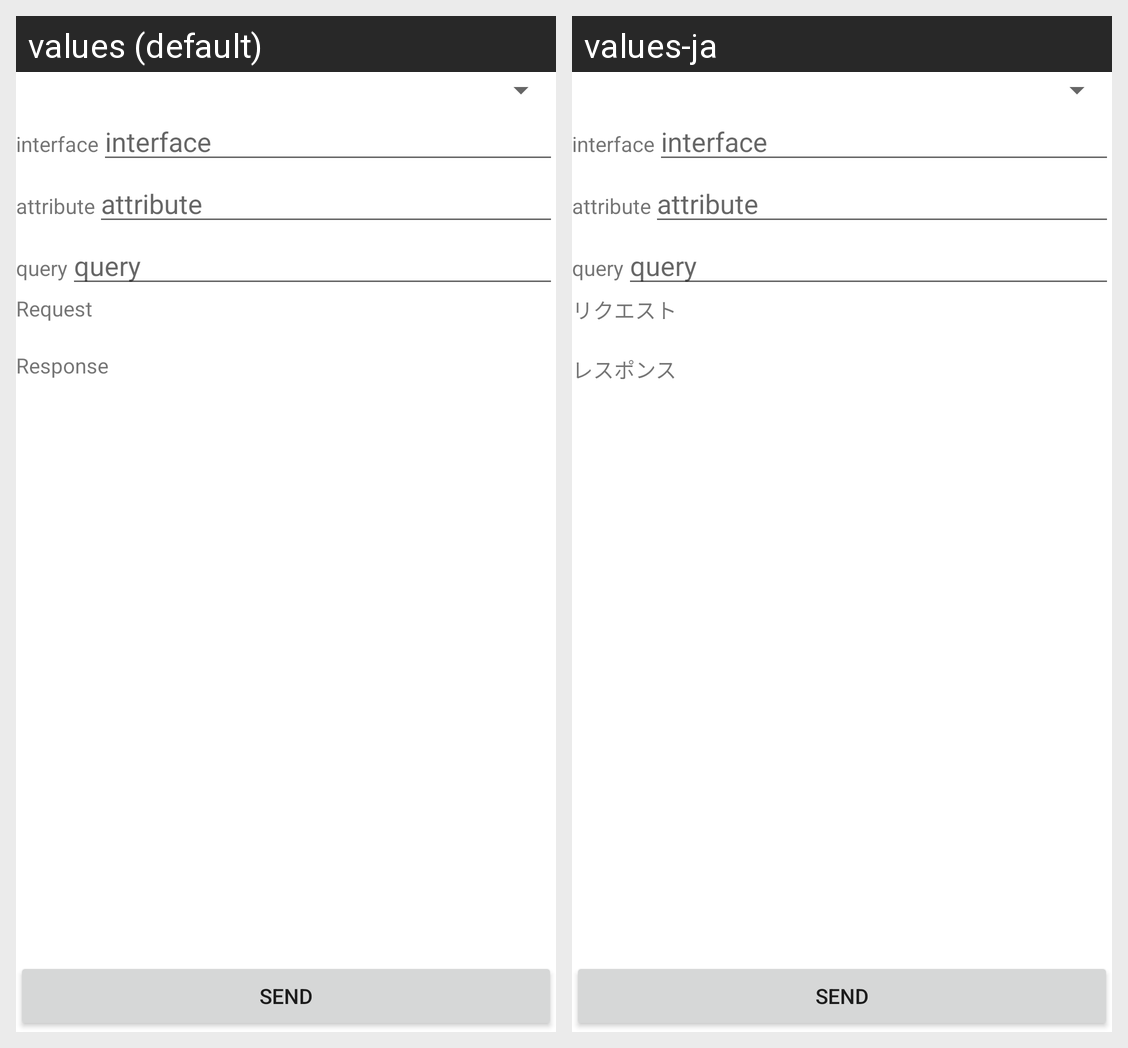

Locale-by-locale string values for the Android screen shown in this grid:
Android screen res/layout/fragment_extra_service.xml rendered under 2 locales, left to right: values (default), values-ja. Device: Nexus 5 (rendered at 1080×1920; each locale shown at half size, 540×960, under a caption strip naming it); theme AppTheme.
Strings drawn on this screen, with the default value and each locale's value (text and hints the layout hard-codes, and strings that could not be matched under every locale, appear in the picture but are not listed):

send
  values: send
  values-ja: send  [not translated; the default value is used]

fragment_extra_interface
  values: interface
  values-ja: interface  [not translated; the default value is used]

fragment_extra_attribute
  values: attribute
  values-ja: attribute  [not translated; the default value is used]

fragment_extra_query
  values: query
  values-ja: query  [not translated; the default value is used]

fragment_extra_request
  values: Request
  values-ja: リクエスト

fragment_extra_response
  values: Response
  values-ja: レスポンス
